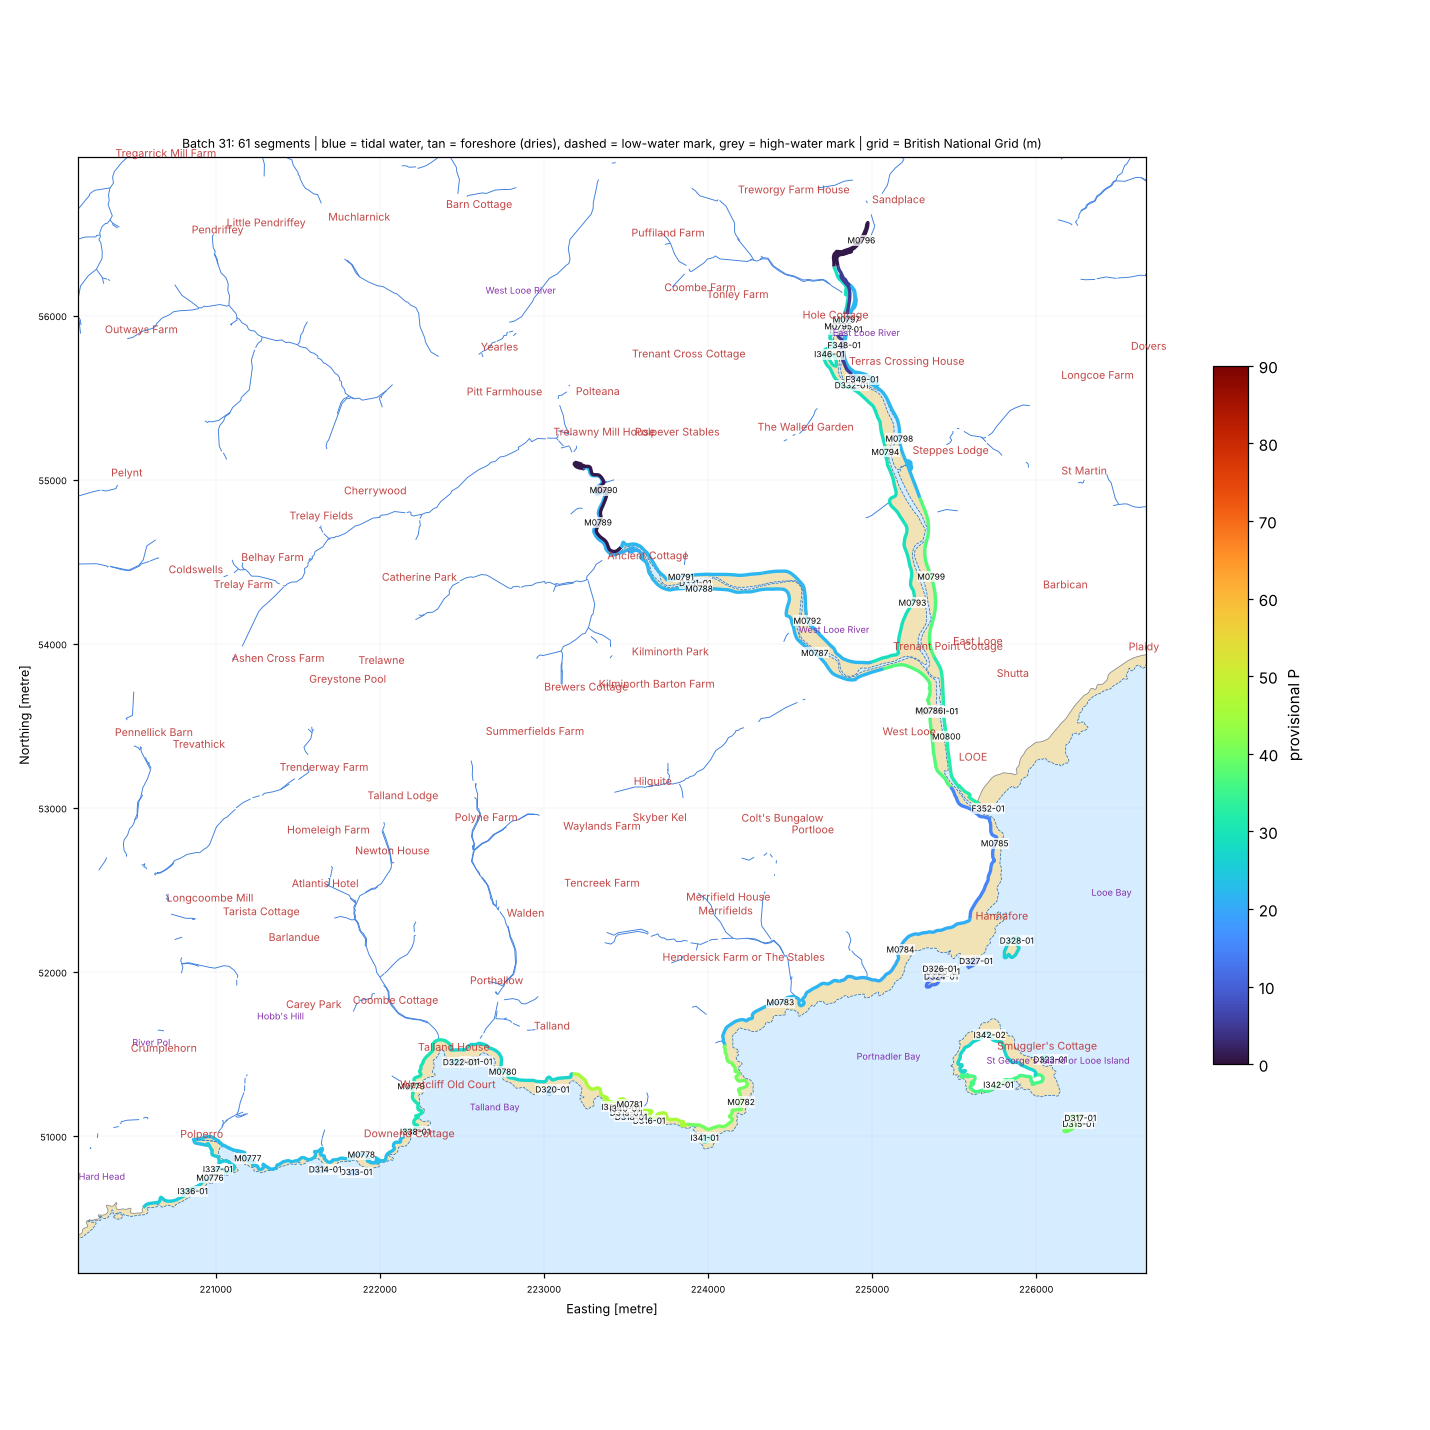

Data behind this chart, as committed beside it:
seg_id, group, lat, lon, length_m, names_nearby, nearest_place, setting, aspect_open_deg, intertidal_width_m, maxdepth_150m, maxdepth_300m, maxdepth_1000m, dist_to_5m, dist_to_10m, dist_to_20m, eusm_substrate_100m, eusm_substrate_300m, eusm_substrate_1000m, eusm_nearest_substrate, eusm_nearest_dist_m, eusm_nearest_biozone, eusm_nearest_energy, dist_to_mapped_rock_m
D313-01, DRY, 50.33, -4.504, 103.6, Downend Rock [Other Coastal Landform, 9 …, Carey Park (Village, 1.1 km), open coast, 171.0, 0.0, 6.0, 8.0, 24.4, 148.3, 415.3, 838.0, , , , Rock or other hard substrata, 140.0, Infralittoral, High energy, 140.0
D314-01, DRY, 50.33, -4.507, 169.5, Giggen Cove [Tidal Water, 81 m]; High Co…, Polperro (Village, 0.9 km), open coast, 171.0, 0.0, 1.8, 9.2, 22.4, 156.8, 302.9, 935.6, , , , Rock or other hard substrata, 150.0, Infralittoral, High energy, 150.0
D315-01, DRY, 50.33, -4.443, 216.2, Outer Ranneys [Other Coastal Landform, 3…, Hannafore (Suburban Area, 1.5 km), open coast, 174.0, 0.0, 6.4, 8.9, 17.2, 126.6, 303.8, 1435, Rock or other hard substrata, Rock or other hard substrata, Rock or other hard substrata, Rock or other hard substrata, 1.0, Infralittoral, High energy, 1.0
D316-01, DRY, 50.33, -4.479, 104.8, Hore Stone [Other Coastal Landform, 385 …, Talland (Hamlet, 0.9 km), open coast, 179.0, 0.0, , 11.6, 23.1, 172.2, 287.6, 866.5, , , Sand, Rock or other hard substrata, 168.0, Infralittoral, High energy, 168.0
D317-01, DRY, 50.33, -4.443, 179.2, Outer Ranneys [Other Coastal Landform, 3…, Hannafore (Suburban Area, 1.5 km), open coast, 174.0, 0.0, 4.1, 8.9, 17.2, 160.8, 328.9, 1469, Rock or other hard substrata, Rock or other hard substrata, Sand, Coarse substrate, 9.0, Infralittoral, High energy, 10.0
D318-01, DRY, 50.33, -4.481, 138.6, Aesop's Bed [Other Coastal Landform, 287…, Talland (Hamlet, 0.8 km), open coast, 174.0, 0.0, 0.2, 9.5, 22.0, 151.1, 306.7, 885.7, , , Seabed, Rock or other hard substrata, 151.0, Infralittoral, High energy, 151.0
D319-01, DRY, 50.33, -4.481, 114.6, Aesop's Bed [Other Coastal Landform, 248…, Talland (Hamlet, 0.7 km), open coast, 183.0, 0.0, 5.8, 9.5, 22.0, 141.2, 332.6, 911.3, , , Rock or other hard substrata, Rock or other hard substrata, 142.0, Infralittoral, High energy, 142.0
D320-01, DRY, 50.33, -4.488, 119.7, Aesop's Bed [Other Coastal Landform, 224…, Talland (Hamlet, 0.4 km), open coast, 175.0, 0.0, 7.3, 9.6, 19.4, 111.5, 329.5, 1096, , , , Rock or other hard substrata, 105.0, Infralittoral, High energy, 105.0
D321-01, DRY, 50.34, -4.494, 109.6, Stinker Cove [Tidal Water, 71 m]; Rotter…, Talland (Hamlet, 0.4 km), open coast, 170.0, 0.0, 4.5, 7.0, 18.1, 264.1, 388.5, 1194, , , , Rock or other hard substrata, 291.0, Infralittoral, High energy, 291.0
D322-01, DRY, 50.34, -4.496, 111.2, Rotterdam Beach [Beach, 115 m]; Talland …, Porthallow (Hamlet, 0.5 km), open coast, 160.0, 0.0, 4.1, 6.9, 18.1, 259.5, 414.8, 1198, , , , Rock or other hard substrata, 343.0, Infralittoral, High energy, 343.0
D323-01, DRY, 50.34, -4.445, 125.6, Little Island [Island, 139 m]; Jolly Rog…, Hannafore (Suburban Area, 1.1 km), open coast, 147.0, 0.0, 0.5, 6.6, 16.9, 287.8, 585.3, 1851, Sand, Sand, Rock or other hard substrata, Sand, 23.0, Infralittoral, Low energy, 144.0
D324-01, DRY, 50.34, -4.455, 247.1, Inner Kimlers [Other Coastal Landform, 1…, Hannafore (Suburban Area, 0.5 km), open coast, 170.0, 0.0, 0.8, 3.5, 10.8, 532.7, 878.9, 1975, , , , Sand, 181.0, Infralittoral, High energy, 183.0
D325-01, DRY, 50.34, -4.455, 227.0, Inner Kimlers [Other Coastal Landform, 4…, Hannafore (Suburban Area, 0.5 km), open coast, 170.0, 0.0, 0.8, 3.5, 10.8, 565.7, 911.5, 2008, , , , Sand, 214.0, Infralittoral, High energy, 216.0
D326-01, DRY, 50.34, -4.455, 191.3, Inner Kimlers [Other Coastal Landform, 5…, Hannafore (Suburban Area, 0.5 km), open coast, 170.0, 0.0, 0.8, 3.5, 10.8, 578.4, 925.1, 2014, , , , Rock or other hard substrata, 221.0, Infralittoral, High energy, 221.0
D327-01, DRY, 50.34, -4.452, 150.8, Hannafore Point [Other Coastal Landform,…, Hannafore (Suburban Area, 0.4 km), open coast, 164.0, 0.0, , 0.8, 11.0, 471.7, 990.1, 2158, , Seabed, Rock or other hard substrata, Coarse substrate, 164.0, Infralittoral, Low energy, 316.0
D328-01, DRY, 50.34, -4.448, 390.7, Mid Main [Other Coastal Landform, 77 m];…, Hannafore (Suburban Area, 0.4 km), open coast, 155.0, 0.0, 0.7, 5.4, 13.5, 234.4, 745.0, 2395, Sand, Sand, Sand, Coarse substrate, 61.0, Infralittoral, Low energy, 125.0
D331-01, DRY, 50.36, -4.477, 162.4, , West Looe (Suburban Area, 1.6 km), tidal river / creek, 78.0, 0.0, , , , 2710, 3090, 4151, , , , Rock or other hard substrata, 2551, Infralittoral, High energy, 2551
D332-01, DRY, 50.37, -4.464, 1.5, , Sandplace (Hamlet, 1.1 km), tidal river / creek, 125.0, 0.0, , , , 2789, 3393, 5388, , , , Sandy mud, 2670, Infralittoral, High energy, 2719
F343-01, FRAG, 50.36, -4.456, 4.6, Pen Rocks [Other Coastal Landform, 669 m…, Looe (Town, 0.3 km), tidal river / creek, 341.0, 28.0, , , 4.4, 1037, 1598, 3504, , , , Rock or other hard substrata, 876.0, Infralittoral, High energy, 876.0
F344-01, FRAG, 50.36, -4.456, 6.0, Pen Rocks [Other Coastal Landform, 683 m…, Looe (Town, 0.3 km), tidal river / creek, 26.0, 37.0, , , 4.4, 1048, 1610, 3513, , , Seabed, Rock or other hard substrata, 886.0, Infralittoral, High energy, 886.0
F345-01, FRAG, 50.36, -4.456, 6.4, Pen Rocks [Other Coastal Landform, 689 m…, Looe (Town, 0.3 km), tidal river / creek, 97.0, 44.0, , , 4.4, 1048, 1610, 3513, , , , Rock or other hard substrata, 887.0, Infralittoral, High energy, 887.0
F347-01, FRAG, 50.38, -4.465, 571.9, , Sandplace (Hamlet, 0.8 km), tidal river / creek, 293.0, 16.0, , , , 3096, 3690, 5729, , , , Sandy mud, 2983, Infralittoral, High energy, 3040
F348-01, FRAG, 50.38, -4.465, 790.2, , Sandplace (Hamlet, 0.9 km), tidal river / creek, 258.0, 36.0, , , , 3006, 3606, 5603, , , , Sandy mud, 2890, Infralittoral, High energy, 2943
F349-01, FRAG, 50.37, -4.463, 123.0, , Sandplace (Hamlet, 1.1 km), tidal river / creek, 167.0, 34.0, , , , 2750, 3350, 5396, , , , Sandy mud, 2634, Infralittoral, High energy, 2686
F350-01, FRAG, 50.36, -4.456, 6.3, Pen Rocks [Other Coastal Landform, 646 m…, Looe (Town, 0.3 km), tidal river / creek, 310.0, 3.0, , , 4.4, 1024, 1585, 3504, , , , Rock or other hard substrata, 862.0, Infralittoral, High energy, 862.0
F351-01, FRAG, 50.36, -4.455, 9.5, Pen Rocks [Other Coastal Landform, 642 m…, Looe (Town, 0.3 km), estuary / ria / harbour, 325.0, 8.0, , , 4.4, 1024, 1585, 3504, , Seabed, , Rock or other hard substrata, 862.0, Infralittoral, High energy, 862.0
F352-01, FRAG, 50.35, -4.451, 3.9, The Blind [Tidal Water, 170 m]; Pen Rock…, East Looe (Suburban Area, 0.3 km), open coast, 130.0, 5.0, 0.0, 3.0, 9.5, 510.4, 1025, 3022, , , , Sandy mud, 448.0, Infralittoral, High energy, 462.0
I336-01, ISLET, 50.33, -4.518, 8.2, Roozen Cove [Tidal Water, 26 m]; Chapel …, Polperro (Village, 0.3 km), open coast, 168.0, 1.0, 7.6, 13.7, 26.6, 134.6, 227.8, 594.4, , , Seabed, Rock or other hard substrata, 309.0, Infralittoral, High energy, 309.0
I337-01, ISLET, 50.33, -4.516, 8.2, Butts Point [Other Coastal Landform, 54 …, Polperro (Village, 0.3 km), open coast, 175.0, 0.0, , 12.0, 24.3, 201.8, 201.8, 714.6, , Rock or other hard substrata, Rock or other hard substrata, Rock or other hard substrata, 248.0, Infralittoral, High energy, 248.0
I338-01, ISLET, 50.33, -4.499, 56.2, Lekerock Cove [Tidal Water, 91 m]; Talla…, Porthallow (Hamlet, 1.0 km), open coast, 158.0, 9.0, 0.0, 9.2, 22.1, 178.7, 336.5, 864.8, , Seabed, Rock or other hard substrata, Rock or other hard substrata, 265.0, Infralittoral, High energy, 265.0
I339-01, ISLET, 50.33, -4.482, 50.8, Aesop's Bed [Other Coastal Landform, 182…, Talland (Hamlet, 0.7 km), open coast, 182.0, 14.0, 5.8, 9.5, 22.0, 133.3, 355.9, 934.7, , , Rock or other hard substrata, Rock or other hard substrata, 134.0, Infralittoral, High energy, 134.0
I340-01, ISLET, 50.33, -4.482, 52.2, Aesop's Bed [Other Coastal Landform, 234…, Talland (Hamlet, 0.7 km), open coast, 183.0, 8.0, 5.8, 9.5, 22.0, 148.0, 350.7, 929.9, , , Rock or other hard substrata, Rock or other hard substrata, 149.0, Infralittoral, High energy, 149.0
I341-01, ISLET, 50.33, -4.475, 131.5, Hore Stone [Other Coastal Landform, 36 m…, Talland (Hamlet, 1.2 km), open coast, 211.0, 16.0, 6.1, 11.1, 23.1, 97.2, 263.8, 788.5, , , , Rock or other hard substrata, 107.0, Infralittoral, No energy information, 107.0
I342-01, ISLET, 50.34, -4.45, 843.0, St George's Island [Island, 169 m]; Jett…, Hannafore (Suburban Area, 1.1 km), open coast, 172.0, 20.0, 4.3, 7.4, 17.2, 209.8, 392.1, 1597, , Rock or other hard substrata, Sand, Rock or other hard substrata, 93.0, Infralittoral, Low energy, 93.0
I342-02, ISLET, 50.34, -4.451, 843.0, St George's Island [Island, 165 m]; Jett…, Hannafore (Suburban Area, 0.8 km), semi-enclosed bay / estuary mouth, 99.0, 73.0, , 4.0, 14.4, 332.5, 709.5, 1898, , Coarse substrate, Seabed, Sand, 75.0, Infralittoral, Low energy, 266.0
I346-01, ISLET, 50.38, -4.466, 195.5, , Sandplace (Hamlet, 1.0 km), tidal river / creek, 119.0, 50.0, , , , 3021, 3622, 5603, , , , Sandy mud, 2905, Infralittoral, High energy, 2956
M0776, MAIN, 50.33, -4.517, 999.2, Butts Point [Other Coastal Landform, 25 …, Polperro (Village, 0.3 km), open coast, 163.0, 27.0, , 12.0, 24.9, 184.6, 184.6, 648.7, , Seabed, Rock or other hard substrata, Rock or other hard substrata, 241.0, Infralittoral, High energy, 241.0
M0777, MAIN, 50.33, -4.514, 999.2, Scilly Cove [Tidal Water, 54 m]; Peak Ro…, Polperro (Village, 0.4 km), open coast, 185.0, 38.0, 0.2, 12.0, 24.3, 181.8, 181.8, 765.1, , , Rock or other hard substrata, Rock or other hard substrata, 185.0, Infralittoral, High energy, 185.0
M0778, MAIN, 50.33, -4.504, 999.2, High Cove [Bay, 91 m]; Downend Rock [Oth…, Carey Park (Village, 1.0 km), open coast, 187.0, 48.0, 1.8, 8.0, 22.4, 215.1, 462.1, 896.0, , Rock or other hard substrata, Rock or other hard substrata, Rock or other hard substrata, 207.0, Infralittoral, High energy, 207.0
M0779, MAIN, 50.33, -4.5, 999.2, Talland Cliff [Cliff Or Slope, 200 m]; L…, Porthallow (Hamlet, 0.7 km), semi-enclosed bay / estuary mouth, 140.0, 71.0, 3.5, 6.4, 19.4, 206.8, 448.2, 1064, Seabed, Seabed, , Rock or other hard substrata, 376.0, Infralittoral, High energy, 376.0
M0780, MAIN, 50.34, -4.492, 999.2, Stinker Cove [Tidal Water, 112 m]; Talla…, Talland (Hamlet, 0.4 km), open coast, 175.0, 22.0, 4.7, 7.8, 18.1, 194.1, 309.9, 1123, , Seabed, , Rock or other hard substrata, 189.0, Infralittoral, High energy, 189.0
M0781, MAIN, 50.33, -4.481, 999.2, Aesop's Bed [Other Coastal Landform, 256…, Talland (Hamlet, 0.7 km), open coast, 180.0, 40.0, 0.2, 9.5, 22.0, 168.2, 379.5, 958.8, , Rock or other hard substrata, Sand, Rock or other hard substrata, 169.0, Infralittoral, High energy, 169.0
M0782, MAIN, 50.33, -4.472, 999.2, Bridge Rocks [Other Coastal Landform, 55…, Talland (Hamlet, 1.3 km), open coast, 144.0, 31.0, 5.7, 11.4, 19.4, 143.3, 220.3, 1058, , Rock or other hard substrata, Sand, Rock or other hard substrata, 170.0, Infralittoral, High energy, 170.0
M0783, MAIN, 50.34, -4.469, 999.2, Old Mills Cove [Tidal Water, 69 m]; Flow…, Portlooe (Hamlet, 1.0 km), open coast, 160.0, 59.0, 1.7, 8.6, 15.8, 180.8, 431.8, 1576, , Seabed, Sand, Rock or other hard substrata, 284.0, Infralittoral, High energy, 284.0
M0784, MAIN, 50.34, -4.458, 999.2, Wallace Beach [Beach, 283 m]; Inner Kiml…, Hannafore (Suburban Area, 0.5 km), open coast, 151.0, 75.0, , 1.5, 10.8, 577.5, 900.3, 2023, , , , Rock or other hard substrata, 288.0, Infralittoral, High energy, 288.0
M0785, MAIN, 50.35, -4.451, 999.2, Chimney Rock [Other Coastal Landform, 43…, Hannafore (Suburban Area, 0.4 km), open coast, 129.0, 44.0, 1.0, 4.4, 11.0, 343.8, 875.3, 2848, Seabed, Seabed, Sand, Coarse substrate, 286.0, Infralittoral, High energy, 376.0
M0786, MAIN, 50.36, -4.457, 999.2, Pen Rocks [Other Coastal Landform, 703 m…, Looe (Town, 0.4 km), tidal river / creek, 63.0, 53.0, , , 4.4, 1057, 1619, 3521, , , , Rock or other hard substrata, 896.0, Infralittoral, High energy, 896.0
M0787, MAIN, 50.36, -4.467, 999.2, Pen Rocks [Other Coastal Landform, 1474 …, West Looe (Suburban Area, 0.9 km), tidal river / creek, 34.0, 15.0, , , , 1868, 2423, 3763, , , , Rock or other hard substrata, 1708, Infralittoral, High energy, 1708
M0788, MAIN, 50.36, -4.477, 999.2, , West Looe (Suburban Area, 1.6 km), tidal river / creek, 38.0, 33.0, , , , 2701, 3082, 4145, , , , Rock or other hard substrata, 2541, Infralittoral, High energy, 2541
M0789, MAIN, 50.37, -4.485, 999.2, , Trelawne (Village, 1.7 km), semi-enclosed bay / estuary mouth, 34.0, 2.0, , , , 3315, 3612, 4503, , , , Rock or other hard substrata, 3246, Infralittoral, High energy, 3246
M0790, MAIN, 50.37, -4.485, 999.2, , Trelawne (Village, 1.8 km), open coast, 18.0, 166.0, , , , 3341, 3637, 4536, , , , Rock or other hard substrata, 3247, Infralittoral, High energy, 3247
M0791, MAIN, 50.36, -4.478, 999.2, , Portlooe (Hamlet, 1.7 km), tidal river / creek, 120.0, 35.0, , , , 2777, 3112, 4154, , , , Rock or other hard substrata, 2617, Infralittoral, High energy, 2617
M0792, MAIN, 50.36, -4.467, 999.2, , West Looe (Suburban Area, 1.1 km), tidal river / creek, 238.0, 47.0, , , , 2053, 2615, 3961, , , , Rock or other hard substrata, 1891, Infralittoral, High energy, 1891
M0793, MAIN, 50.36, -4.458, 999.2, Pen Rocks [Other Coastal Landform, 1285 …, Barbican (Suburban Area, 0.7 km), tidal river / creek, 112.0, 80.0, , , , 1508, 2099, 4124, , , , Rock or other hard substrata, 1383, Infralittoral, High energy, 1383
M0794, MAIN, 50.37, -4.461, 999.2, , St Martin (Hamlet, 1.1 km), tidal river / creek, 98.0, 23.0, , , , 2326, 2935, 4998, , , , Sandy mud, 2206, Infralittoral, High energy, 2251
M0795, MAIN, 50.38, -4.465, 999.2, , Sandplace (Hamlet, 0.8 km), tidal river / creek, 198.0, 11.0, , , , 3116, 3712, 5734, , , , Sandy mud, 3003, Infralittoral, High energy, 3059
M0796, MAIN, 50.38, -4.464, 999.2, , Sandplace (Hamlet, 0.2 km), open coast, 332.0, 137.0, , , , 3483, 4075, 6198, , , , Sandy mud, 3390, Infralittoral, High energy, 3430
M0797, MAIN, 50.38, -4.465, 999.2, , Sandplace (Hamlet, 0.7 km), open coast, 57.0, 5.0, , , , 3136, 3729, 5788, , , , Sandy mud, 3026, Infralittoral, High energy, 3080
M0798, MAIN, 50.37, -4.46, 999.2, , St Martin (Hamlet, 1.0 km), tidal river / creek, 210.0, 15.0, , , , 2367, 2970, 5094, , , , Sandy mud, 2250, Infralittoral, High energy, 2302
M0799, MAIN, 50.36, -4.457, 999.2, Chough Rock [Other Coastal Landform, 130…, Barbican (Suburban Area, 0.6 km), tidal river / creek, 234.0, 52.0, , , , 1625, 2217, 4262, , , , Sandy mud, 1498, Infralittoral, High energy, 1507
... 1 more rows
